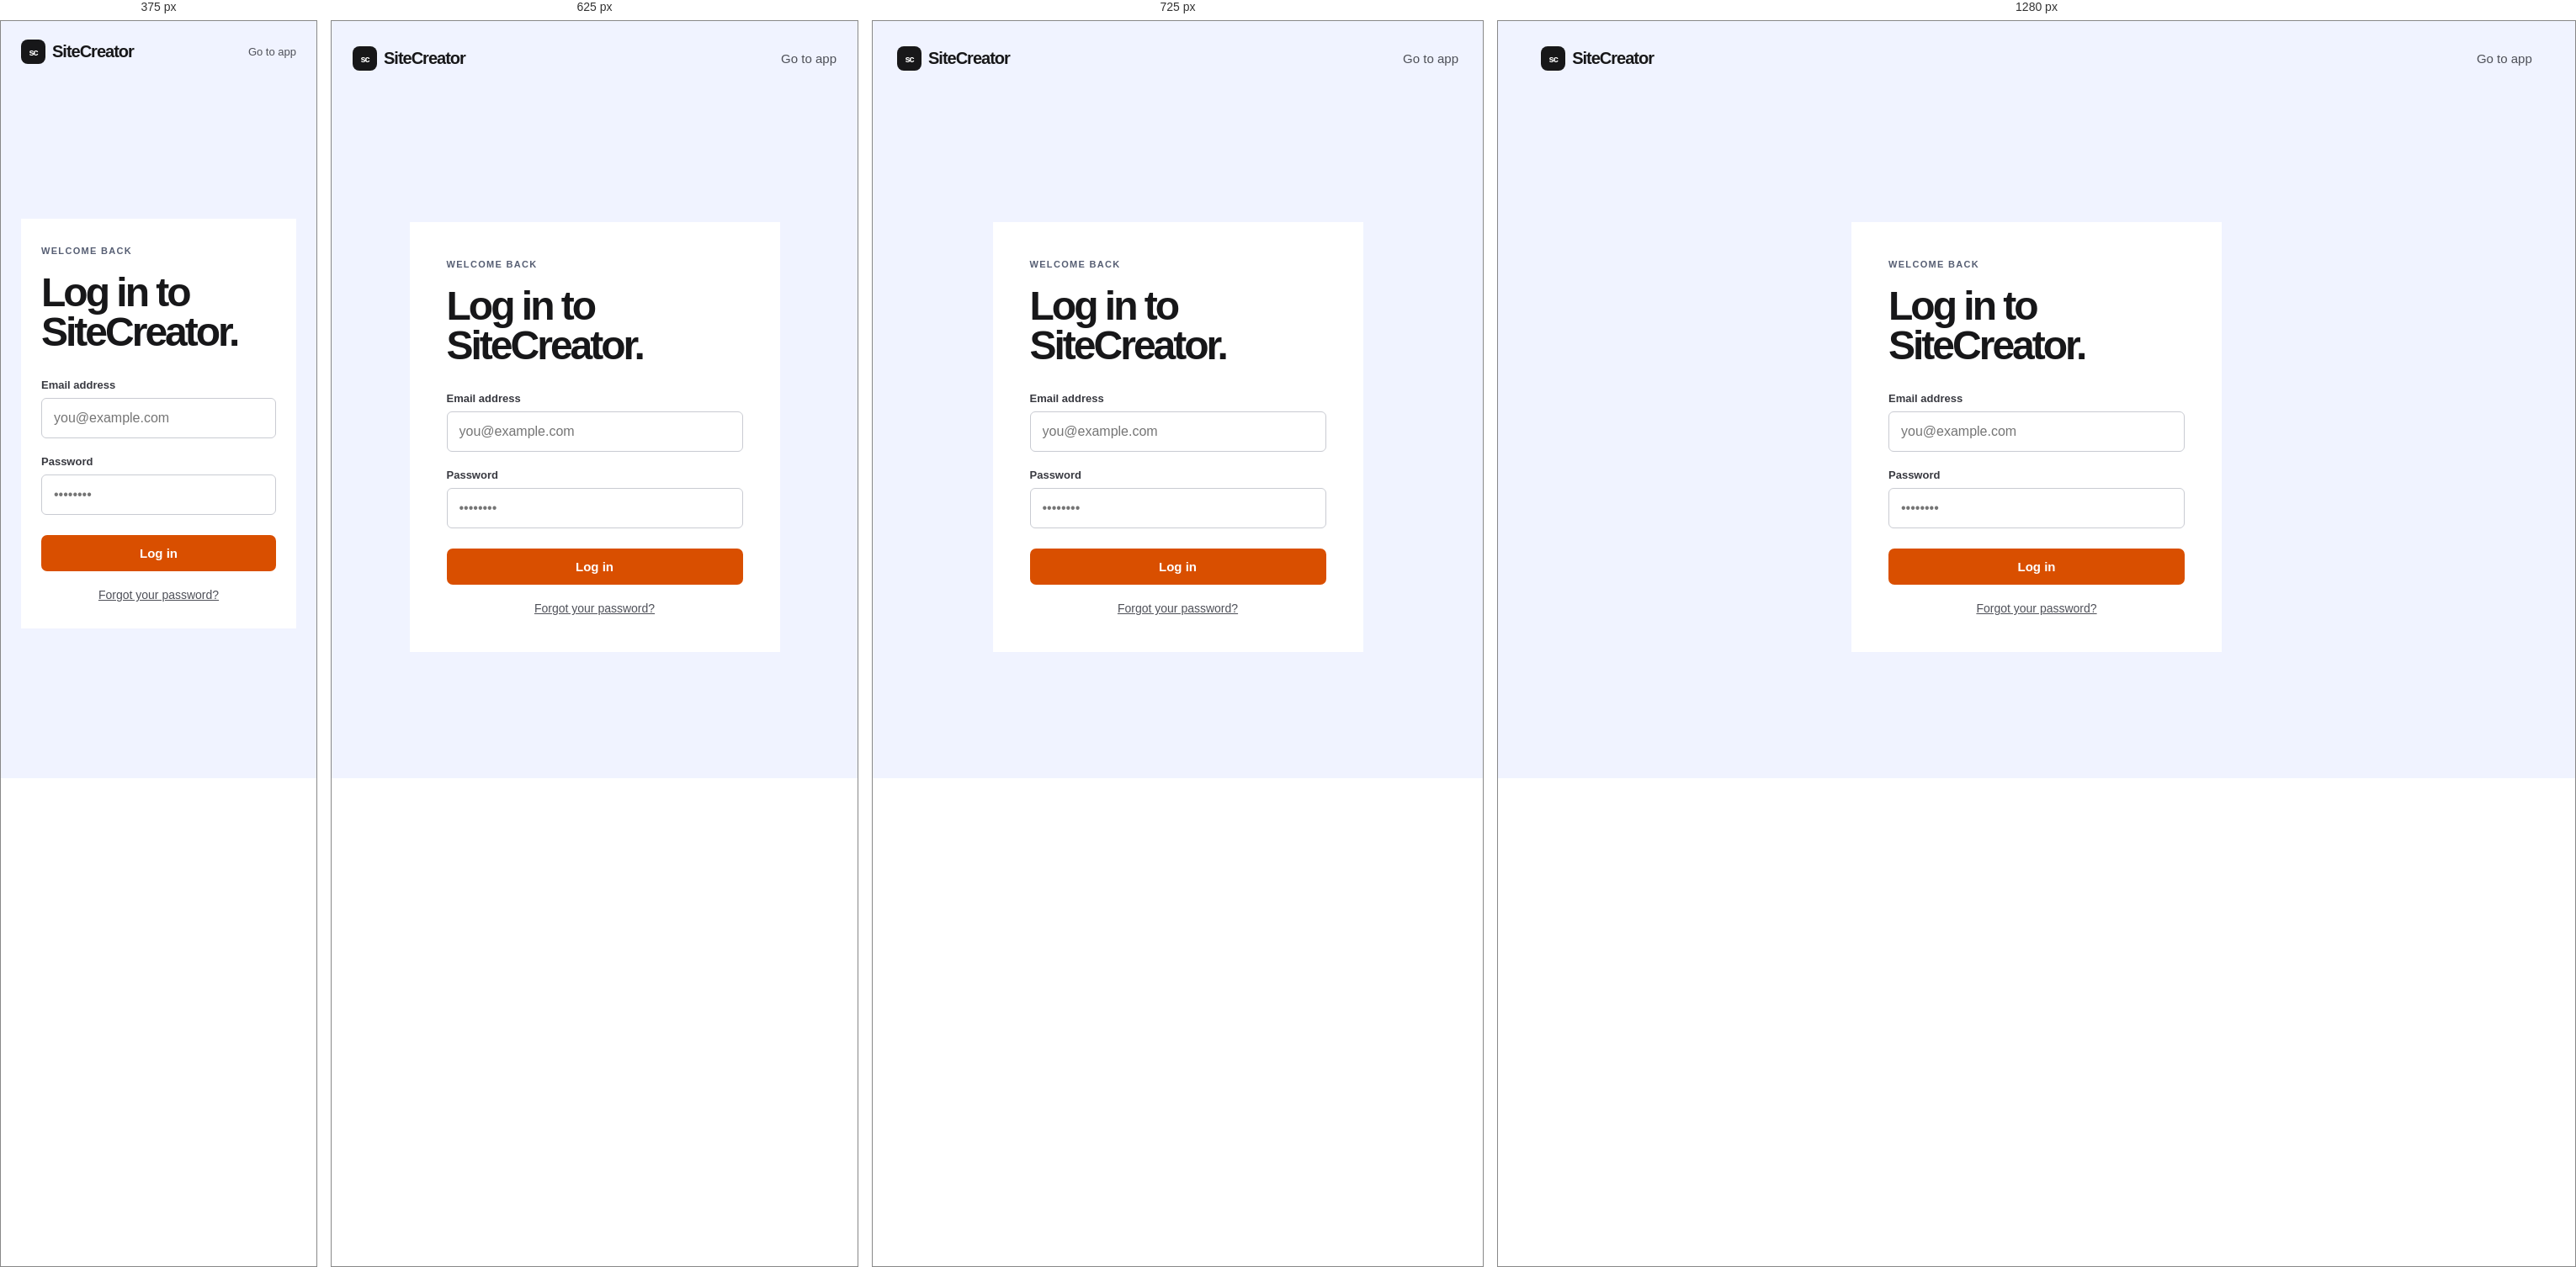
Rendered at 375 px, 625 px, 725 px and 1280 px, left to right.

<!-- file: login.html -->
<!doctype html>
<html lang="en">
  <head><meta charset="UTF-8" /><meta name="viewport" content="width=device-width, initial-scale=1.0" /><title>Log in — SiteCreator</title><link rel="stylesheet" href="dashboard.css" /></head>
  <body class="login-body">
    <header class="site-header"><a class="logo" href="login.html"><span>sc</span>SiteCreator</a><nav><a href="dashboard.html">Go to app</a></nav></header>
    <main class="login-wrap"><form class="login-card" action="dashboard.html"><p class="eyebrow">WELCOME BACK</p><h1>Log in to<br />SiteCreator.</h1><label for="login-email">Email address<input id="login-email" type="email" placeholder="you@example.com" required /></label><label for="password">Password<input id="password" type="password" placeholder="••••••••" required /></label><button type="submit">Log in</button><a href="#reset">Forgot your password?</a></form></main>
  </body>
</html>


/* @media block from dashboard.css */
@media (max-width: 600px) {
  .site-header {
    padding-top: 22px;
    padding-bottom: 22px;
  }
  nav {
    gap: 17px;
  }
  nav a {
    font-size: 13px;
  }
  .welcome {
    margin-top: 28px;
    padding: 70px 20px;
  }
  .welcome h1 {
    letter-spacing: -2.8px;
  }
  .search-area {
    margin-top: -25px;
  }
  .search-row {
    flex-direction: column;
  }
  .search-row button {
    height: 52px;
  }
  .results {
    margin-top: 70px;
    margin-bottom: 80px;
  }
  .lead {
    align-items: flex-start;
    flex-direction: column;
    gap: 12px;
    padding: 22px 0;
  }
  .lead > a,
  .live {
    padding: 0;
  }
}

/* @media block from dashboard.css */
@media (max-width: 600px) {
  .app-page {
    width: min(100% - 32px, 760px);
    margin-top: 38px;
    margin-bottom: 80px;
  }
  .page-heading {
    margin-bottom: 40px;
  }
  .page-heading h1 {
    letter-spacing: -2.8px;
  }
  .deployment-card {
    align-items: flex-start;
    flex-wrap: wrap;
    padding: 22px 0;
  }
  .deployment-info {
    min-width: calc(100% - 68px);
  }
  .deployment-card > a {
    margin-left: 68px;
  }
  .settings-card {
    padding: 24px;
  }
  .plan-card {
    align-items: flex-start;
    flex-direction: column;
  }
  .login-card {
    padding: 32px 24px;
  }
}

/* @media block from dashboard.css */
@media (max-width: 650px) {
  .result-card {
    grid-template-columns: 1fr auto;
    gap: 13px;
    padding: 22px 0;
  }
  .result-contact {
    grid-column: 1;
  }
  .result-card > a {
    grid-column: 2;
    grid-row: 1 / span 2;
  }
  .detail-grid {
    grid-template-columns: 1fr;
  }
  .lead-hero {
    align-items: flex-start;
  }
  .lead-letter {
    width: 52px;
    height: 52px;
    font-size: 18px;
  }
  .details-card,
  .deploy-card {
    padding: 24px;
  }
  .site-preview .preview-content {
    min-height: 265px;
    padding: 64px 24px;
  }
  .site-actions {
    align-items: flex-start;
    flex-direction: column;
    gap: 14px;
  }
  .site-actions a.danger {
    margin-left: 0;
  }
}

/* @media block from dashboard.css */
@media (min-width: 801px) {
  body:not(.login-body) {
    padding-left: 236px;
  }
  body:not(.login-body) .site-header {
    position: fixed;
    z-index: 10;
    inset: 0 auto 0 0;
    display: flex;
    width: 236px;
    min-height: 100vh;
    padding: 28px 16px 24px;
    border-right: 1px solid var(--line);
    background: #f8f9ff;
    flex-direction: column;
    align-items: stretch;
    justify-content: flex-start;
  }
  body:not(.login-body) .site-header .logo {
    padding: 0 8px;
  }
  body:not(.login-body) .site-header nav {
    display: flex;
    margin-top: 47px;
    gap: 5px;
    flex-direction: column;
  }
  body:not(.login-body) .site-header nav a {
    padding: 11px 12px;
    border-radius: 7px;
    color: #5d606b;
    text-decoration: none;
  }
  body:not(.login-body) .site-header nav a:hover {
    background: #eceefa;
    color: var(--ink);
  }
  body:not(.login-body) .site-header nav a.current {
    color: var(--ink);
    background: #e8eaf7;
    text-decoration: none;
  }
  body:not(.login-body) .site-header::after {
    content: "Ayaan Mittal\A Starter plan";
    white-space: pre-line;
    display: block;
    margin-top: auto;
    padding: 14px 12px;
    border-top: 1px solid var(--line);
    color: #474a54;
    font-size: 13px;
    line-height: 1.6;
  }
  body:not(.login-body) footer {
    margin-top: 0;
  }
}

/* @media block from dashboard.css */
@media (max-width: 800px) {
  .site-header {
    position: static;
  }
}